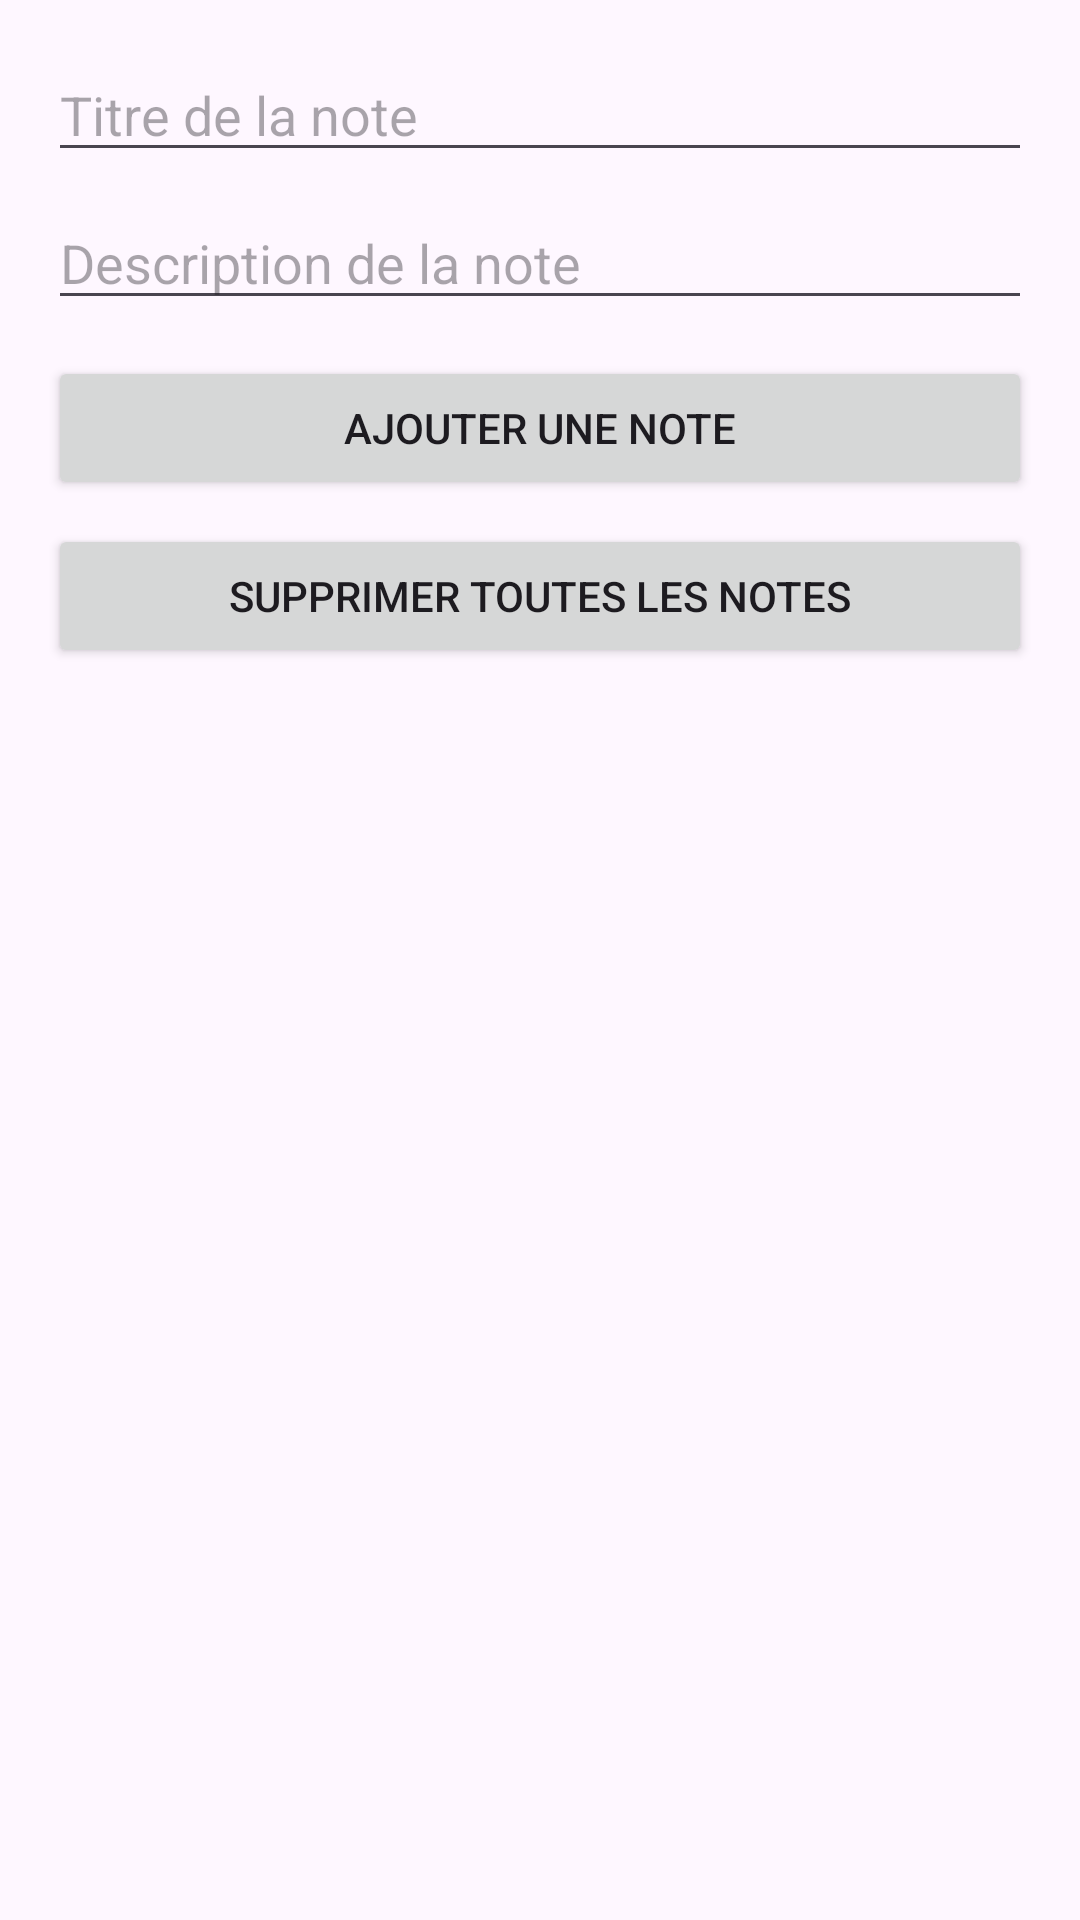

Layout XML and referenced resources for this Android screen:
<!-- AndroidManifest.xml: application theme Theme.RoomMVVMDemo -->
<!-- res/layout/activity_main.xml -->
<?xml version="1.0" encoding="utf-8"?>
<LinearLayout xmlns:android="http://schemas.android.com/apk/res/android"
    android:layout_width="match_parent"
    android:layout_height="match_parent"
    android:orientation="vertical"
    android:padding="16dp">

    <EditText
        android:id="@+id/etTitle"
        android:layout_width="match_parent"
        android:layout_height="wrap_content"
        android:hint="Titre de la note" />

    <EditText
        android:id="@+id/etDescription"
        android:layout_width="match_parent"
        android:layout_height="wrap_content"
        android:layout_marginTop="8dp"
        android:hint="Description de la note" />

    <Button
        android:id="@+id/btnAdd"
        android:layout_width="match_parent"
        android:layout_height="wrap_content"
        android:layout_marginTop="12dp"
        android:text="AJOUTER UNE NOTE" />

    <Button
        android:id="@+id/btnDeleteAll"
        android:layout_width="match_parent"
        android:layout_height="wrap_content"
        android:layout_marginTop="8dp"
        android:text="SUPPRIMER TOUTES LES NOTES" />

    <androidx.recyclerview.widget.RecyclerView
        android:id="@+id/recyclerView"
        android:layout_width="match_parent"
        android:layout_height="0dp"
        android:layout_marginTop="12dp"
        android:layout_weight="1" />

</LinearLayout>
<!-- resources referenced by this layout -->
<resources>
  <style name="Theme.RoomMVVMDemo" parent="Base.Theme.RoomMVVMDemo" />
  <style name="Base.Theme.RoomMVVMDemo" parent="Theme.Material3.DayNight.NoActionBar">
          
          
      </style>
</resources>
